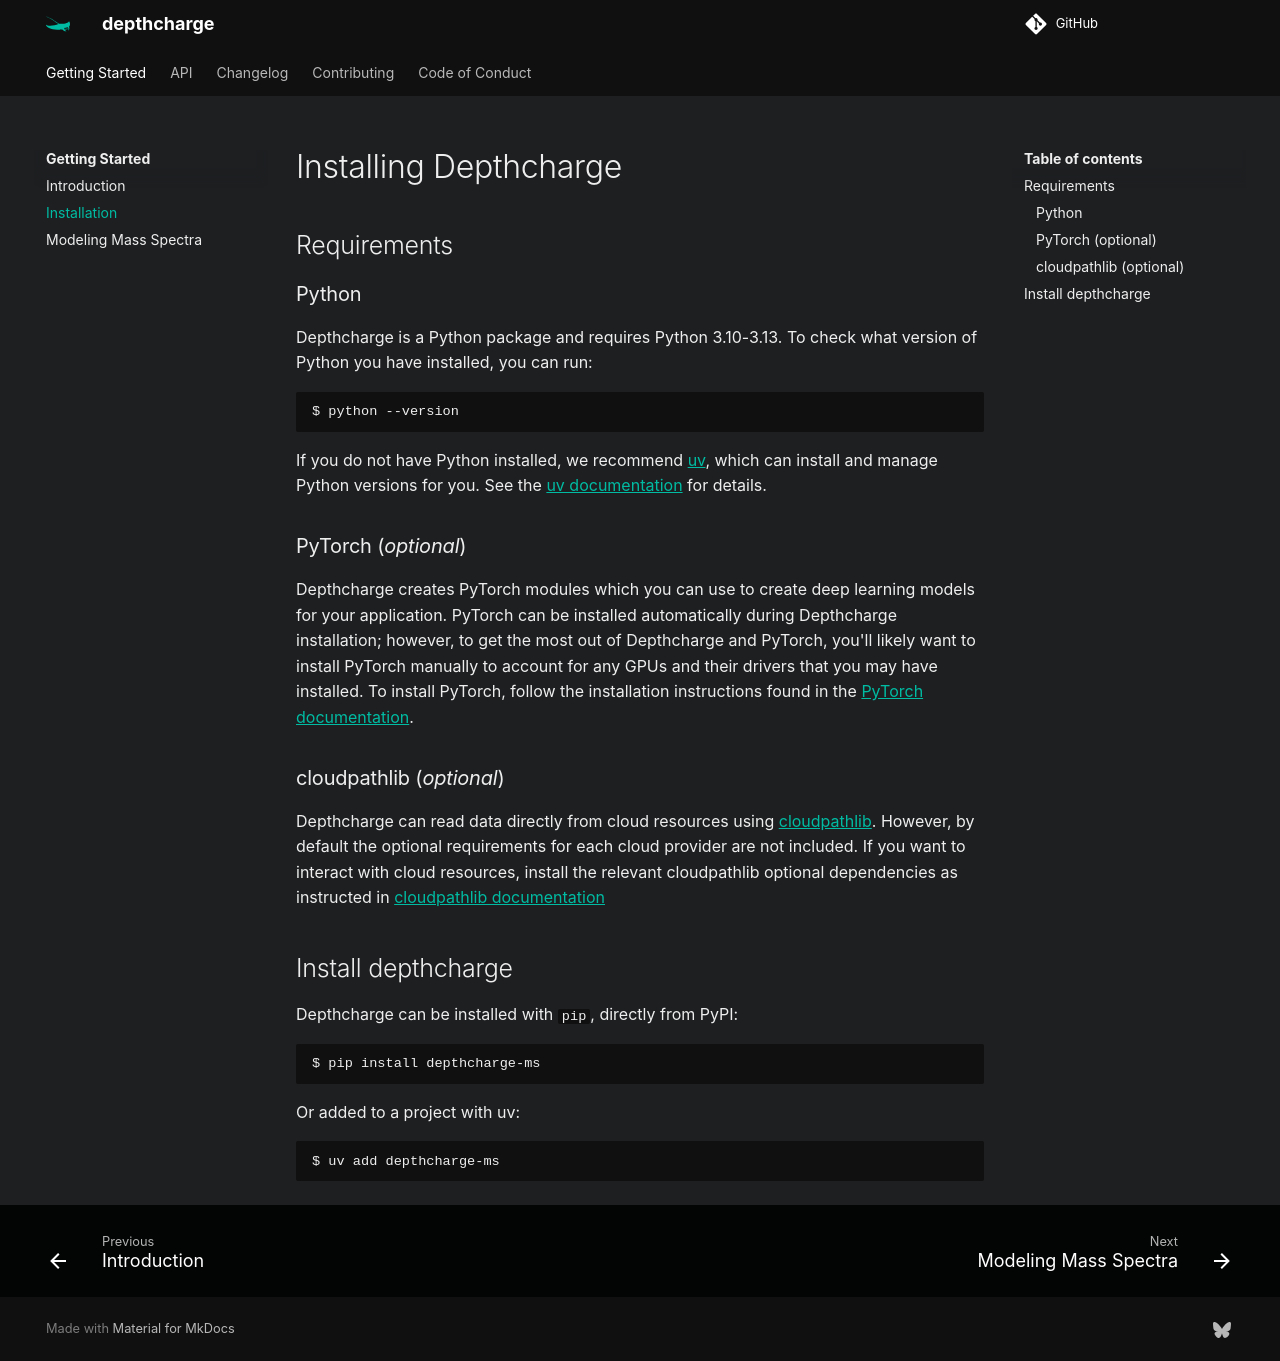

repository: wfondrie/depthcharge · page: main/getting-started/installation/index.html · generator: mkdocs

# Installing Depthcharge

## Requirements

### Python
Depthcharge is a Python package and requires Python 3.10-3.13.
To check what version of Python you have installed, you can run:

``` sh
$ python --version
```

If you do not have Python installed, we recommend [uv](https://docs.astral.sh/uv/), which can install and manage Python versions for you.
See the [uv documentation](https://docs.astral.sh/uv/guides/install-python/) for details.

### PyTorch (*optional*)
Depthcharge creates PyTorch modules which you can use to create deep learning models for your application.
PyTorch can be installed automatically during Depthcharge installation; however, to get the most out of Depthcharge and PyTorch, you'll likely want to install PyTorch manually to account for any GPUs and their drivers that you may have installed.
To install PyTorch, follow the installation instructions found in the [PyTorch documentation](https://pytorch.org/get-started/locally/).

### cloudpathlib (*optional*)
Depthcharge can read data directly from cloud resources using [cloudpathlib](https://cloudpathlib.drivendata.org/stable/).
However, by default the optional requirements for each cloud provider are not included.
If you want to interact with cloud resources, install the relevant cloudpathlib optional dependencies as instructed in [cloudpathlib documentation](https://cloudpathlib.drivendata.org/stable/#installation)

## Install depthcharge

Depthcharge can be installed with `pip`, directly from PyPI:
```sh
$ pip install depthcharge-ms
```

Or added to a project with uv:
```sh
$ uv add depthcharge-ms
```
